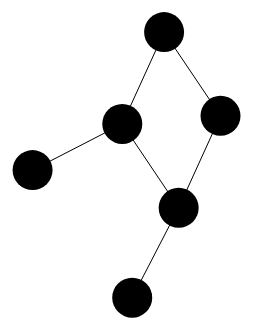
D3 v3 page, settled after 480 driven frames (8 s of simulated time); the page loaded 1 data file(s).


// ── js/script.js
var width = 1400,
        height = 700;

    var svg = d3.select("body").append("svg")
                .attr("width", width)
                .attr("height", height);

    var force = d3.layout.force()
                  .size([width, height]);


    d3.csv("data/graph.csv", function(error, links) {
          if (error) throw error;

    var nodesByName = {};

    // Create nodes for each unique source and target.
    links.forEach(function(link) {
          link.source = nodeByName(link.source);
          link.target = nodeByName(link.target);
    });

    // Extract the array of nodes from the map by name.
    var nodes = d3.values(nodesByName);

    // Create the link lines.
    var link = svg.selectAll(".link")
                .data(links)
                .enter().append("line")
                .style("stroke", linkColour)
                .attr("class", "link");

    // Create the node circles.
    var node = svg.selectAll(".node")
                .data(nodes)
                .enter().append("circle")
                .attr("class", "node")
                .attr("r", 20)
                .attr("fill", circleColour)
                .call(force.drag);

      

    // Start the force layout.
    force
      .gravity(0)
      .linkStrength(1)
      .linkDistance(height/7)
      .nodes(nodes)
      .links(links)
      .on("tick", tick)
      .start();


    function circleColour(d){
            if(d.source == "A1"){
                return "black";
              } else {
                  return "black";
                }
            }


    function linkColour(d){
            if(d.source == "E"){
                return "black";
              } else {
                  return "black";
                }
            }

  function tick() {
    link.attr("x1", function(d) { return d.source.x; })
        .attr("y1", function(d) { return d.source.y; })
        .attr("x2", function(d) { return d.target.x; })
        .attr("y2", function(d) { return d.target.y; });

    node.attr("cx", function(d) { return d.x; })
        .attr("cy", function(d) { return d.y; });
  }

  function nodeByName(name) {
    return nodesByName[name] || (nodesByName[name] = {name: name});
  }
});

### data: data/graph.csv
source, target
A1, A2
A2, A3
A2, A4
A4, A6
A4, A5
A5, A3